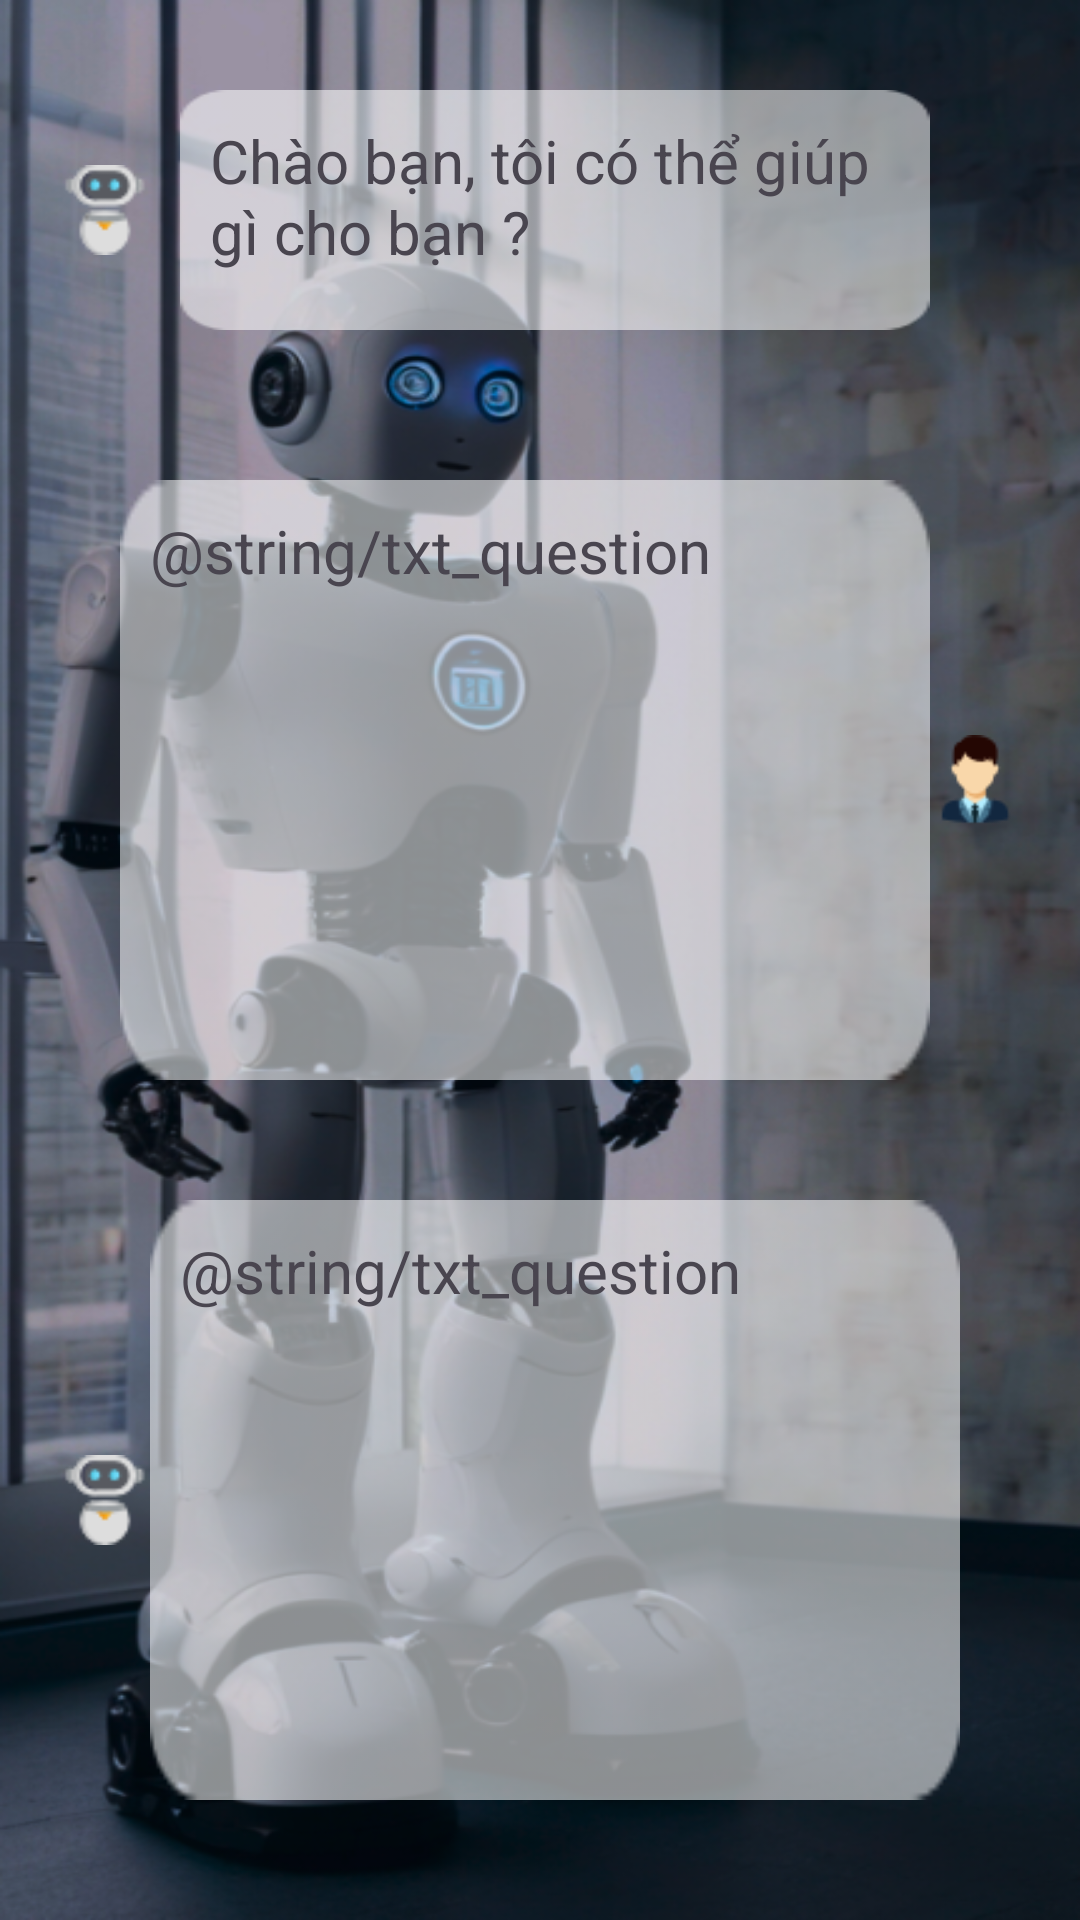

Layout XML and referenced resources for this Android screen:
<!-- AndroidManifest.xml: application theme Theme.ProjectFinal -->
<!-- res/layout/m009_chat.xml -->
<?xml version="1.0" encoding="utf-8"?>
<LinearLayout xmlns:android="http://schemas.android.com/apk/res/android"
    android:layout_width="match_parent"
    android:layout_height="match_parent"
    android:background="@mipmap/bg_chat"
    android:orientation="vertical">

    <TableRow
        android:layout_width="300dp"
        android:layout_height="100dp"
        android:layout_margin="20dp">

        <ImageView
            android:layout_width="30dp"
            android:layout_height="30dp"
            android:layout_gravity="center_vertical"
            android:src="@mipmap/ic_chat" />

        <TextView
            android:layout_width="match_parent"
            android:layout_height="match_parent"
            android:layout_margin="10dp"
            android:background="@mipmap/bg_chat_detail"
            android:padding="10dp"
            android:text="@string/txt_greeting"
            android:textSize="20sp" />

    </TableRow>

    <TableRow
        android:layout_width="300dp"
        android:layout_height="200dp"
        android:layout_gravity="end"
        android:layout_margin="20dp">

        <TextView
            android:id="@+id/tv_answer"
            android:layout_width="270dp"
            android:layout_height="match_parent"
            android:background="@mipmap/bg_chat_detail"
            android:padding="10dp"
            android:text="@string/txt_question"
            android:textSize="20sp" />

        <ImageView
            android:layout_width="30dp"
            android:layout_height="30dp"
            android:layout_gravity="center_vertical"
            android:layout_weight="1"
            android:src="@mipmap/ic_user" />

    </TableRow>

    <TableRow
        android:layout_width="300dp"
        android:layout_height="200dp"
        android:layout_margin="20dp">

        <ImageView
            android:layout_width="30dp"
            android:layout_height="30dp"
            android:layout_gravity="center_vertical"
            android:layout_weight="1"
            android:src="@mipmap/ic_chat" />

        <TextView
            android:id="@+id/tv_question"
            android:layout_width="270dp"
            android:layout_height="match_parent"
            android:background="@mipmap/bg_chat_detail"
            android:padding="10dp"
            android:text="@string/txt_question"
            android:textSize="20sp" />


    </TableRow>

</LinearLayout>
<!-- resources referenced by this layout -->
<resources>
  <!-- mipmap bg_chat: png bitmap (mipmap, 501987 bytes) -->
  <!-- mipmap bg_chat_detail: png bitmap (mipmap, 814 bytes) -->
  <!-- mipmap ic_chat: png bitmap (mipmap, 1496 bytes) -->
  <!-- mipmap ic_user: png bitmap (mipmap, 1494 bytes) -->
  <string name="txt_greeting">Chào bạn, tôi có thể giúp gì cho bạn ? </string>
  <style name="Theme.ProjectFinal" parent="Base.Theme.ProjectFinal" />
  <style name="Base.Theme.ProjectFinal" parent="Theme.Material3.DayNight.NoActionBar">
  
          
          <item name="colorPrimary">@color/my_light_primary</item>
      </style>
  <color name="my_light_primary">#010101</color>
</resources>
